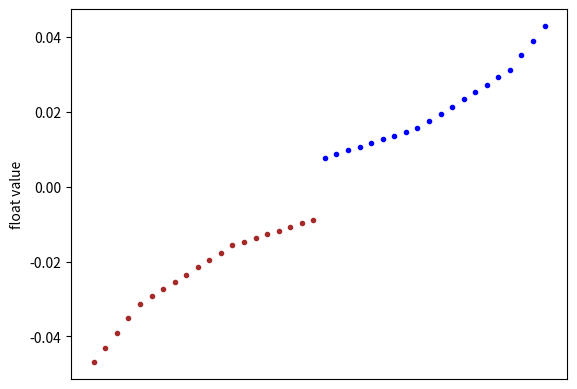

This chart was generated by the following Python code:
import numpy as np
import matplotlib.pyplot as plt

def sign(i):
    return -1 if i & 0x80 else 1

def exponent(i):
    return ((i & 0x78) >> 3) - 7

def mantissa(i):
    return i & 7

def to_8bit_float(i):
    return sign(i) * (1 + mantissa(i) * 0.125) * 2**exponent(i)
#    return (1 + 0.5 * (1 if i & 4 else 0) + 0.25 * (1 if i & 2 else 0) + 0.125 * (1 if i & 1 else 0)) * 2**(((i & 0x78) >> 3)  - 7)

#m = 128
# plt.plot([to_8bit_float(i) for i in range(0, m)], [0.5 for i in range(0, m)], '|')
# plt.plot([-to_8bit_float(i) for i in range(0, m)], [0.5 for i in range(0, m)], '|')

# for i in range(0x80, 0xFF + 1):
#     plt.plot((to_8bit_float(i), to_8bit_float(i)), (0, 3), c='brown', linewidth=0.75, aa=False)

# for i in range(0, 0x7F + 1):
#     plt.plot((to_8bit_float(i), to_8bit_float(i)), (0, 3), c='blue', linewidth=0.75, aa=False)

# for i in range(0x80, 0xdf):
#     plt.plot((to_8bit_float(i), to_8bit_float(i)), (0, 3), c='brown', linewidth=0.75, aa=False)

# for i in range(0, 0x5f):
#     plt.plot((to_8bit_float(i), to_8bit_float(i)), (0, 3), c='blue', linewidth=0.75, aa=False)


# for i in range(0, m):
#     plt.plot((-to_8bit_float(i), -to_8bit_float(i)), (0, 3), c='brown', linewidth=0.75, aa=False)

n = 20
# pos = [str(hex(i)) in range(0, n)]
# neg = [str(hex(i)) for i in range
# plt.scatter(['a','b','c'],[1,2,3])


for i in range(0, n):
    plt.scatter(i, -to_8bit_float(n - i), c = 'brown', marker = '.')

for i in range(0, n):
    plt.scatter(i + n, to_8bit_float(i), c = 'blue', marker = '.')

# pos_bits   = [str(hex(i)) for i in range(0, n)]
# pos_values = [to_8bit_float(i) for i in range(0, n)]
# plt.scatter(pos_bits, pos_values, c = 'blue', marker = '.')

# for b in neg:
#     plt.scatter(b, to_8bit_float(b), c = 'brown', marker = '.')
# for i in range(0, n):
#     plt.scatter(n + i, to_8bit_float(i), c = 'blue', marker = '.')

# plt.scatter(bits, map (lambda x: -to_8bit_float(x), bits), c = 'brown', marker = '.')
# plt.scatter(bits, map (to_8bit_float, bits), c = 'blue', marker = '.')

# plt.axis([-2.25, 2.25, 0, 5])
# plt.xticks(np.arange(-2.25, 2.25, 0.25))

# plt.axis([-520, 520, 0, 5])
# plt.xticks(np.arange(-520, 520, 40))

frame = plt.gca()
frame.axes.get_xaxis().set_visible(False)

plt.xlabel('bit pattern')
plt.ylabel('float value')


plt.show()
